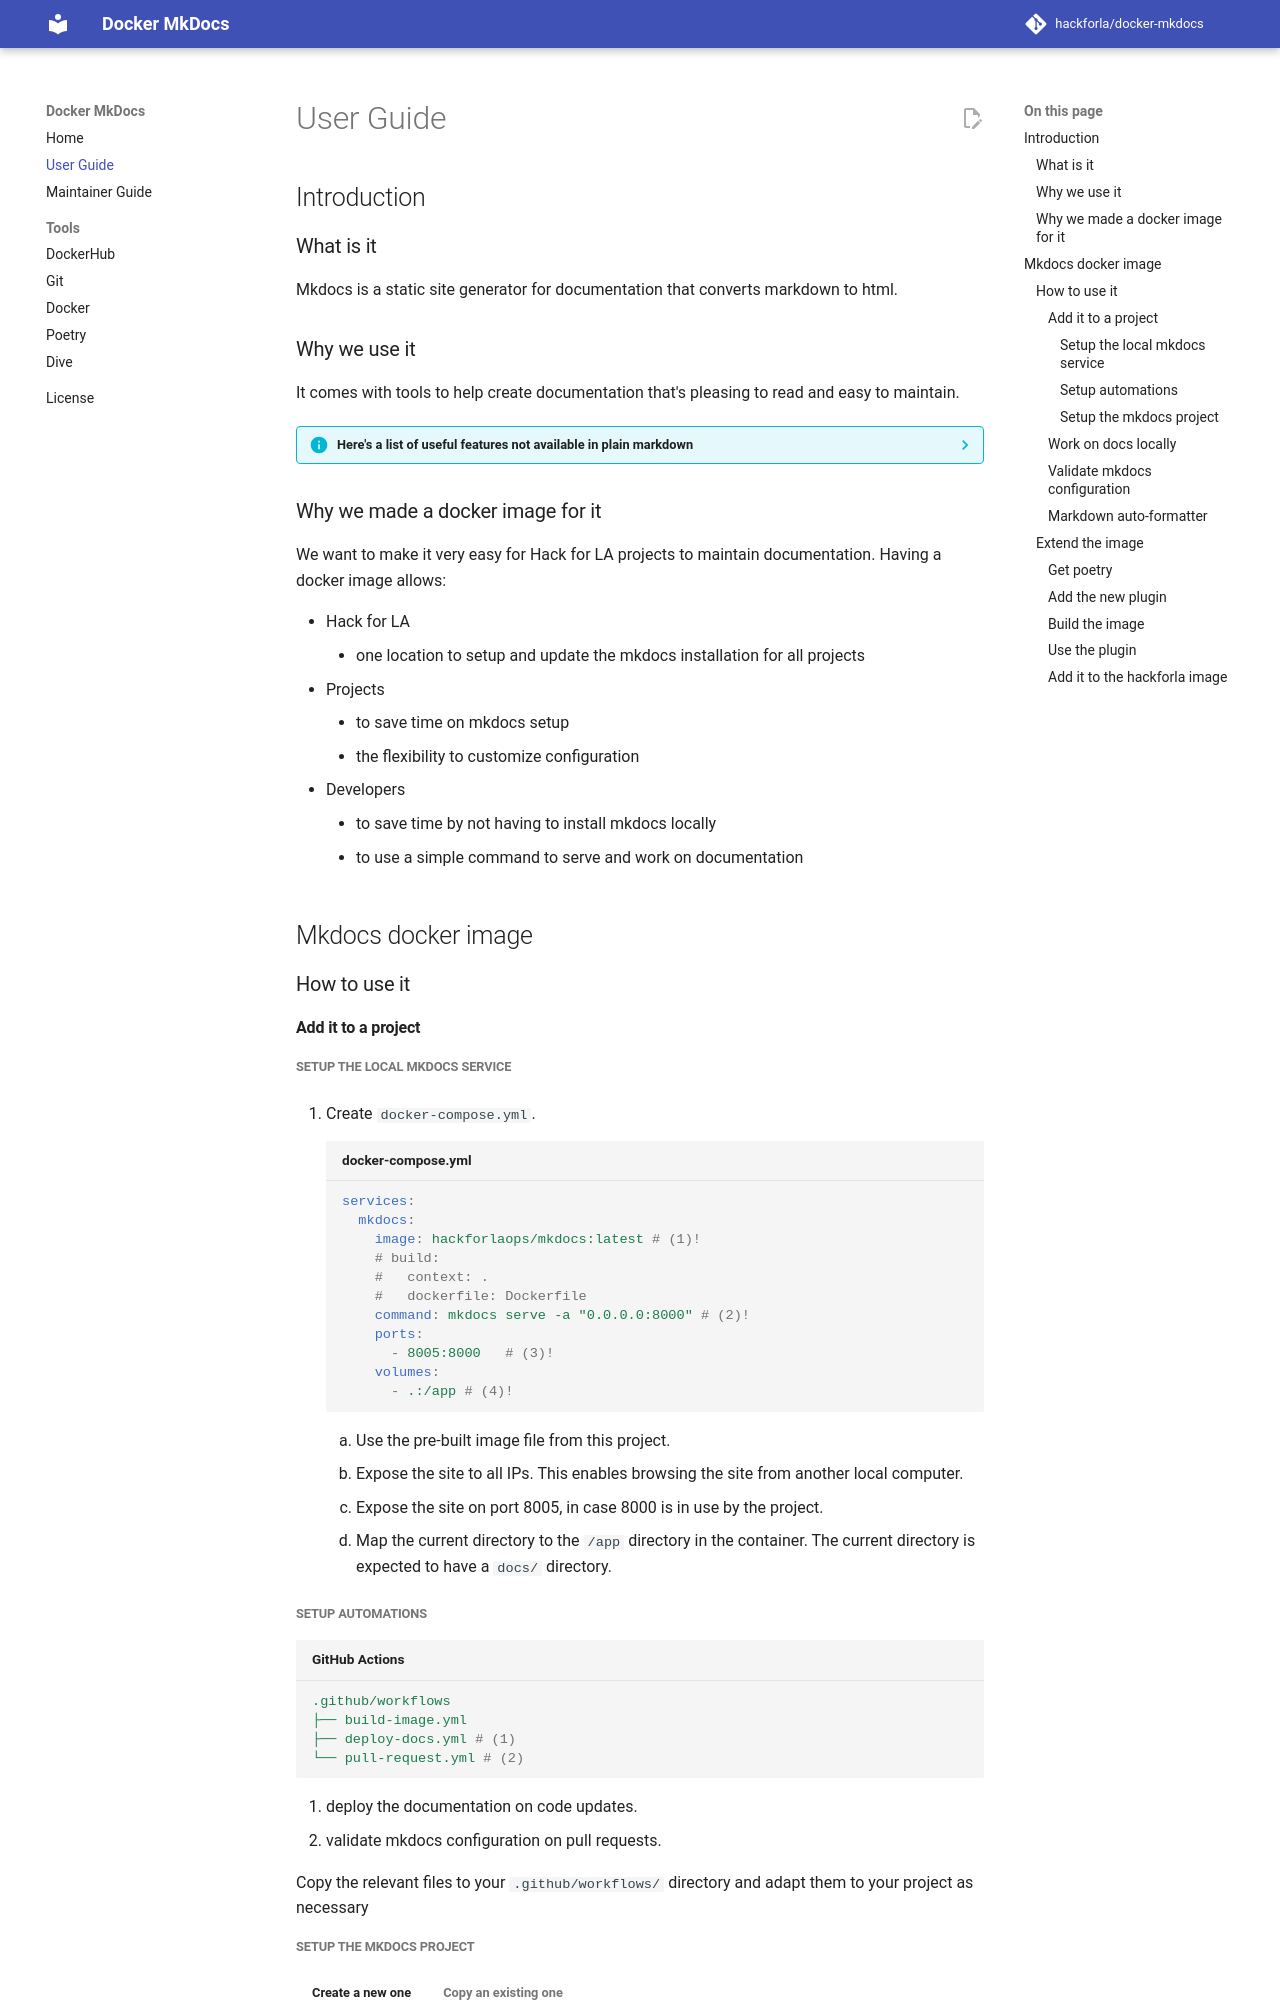

repository: fyliu/docker-mkdocs · page: user-guide/index.html · generator: mkdocs

# User Guide

## Introduction

### What is it

Mkdocs is a static site generator for documentation that converts markdown to html.

### Why we use it

It comes with tools to help create documentation that's pleasing to read and easy to maintain.

??? info "Here's a list of useful features not available in plain markdown"

    ??? example "Dead link checker"

        Github wiki doesn't check for broken links.

    ??? example "[Tabbed content](https://facelessuser.github.io/pymdown-extensions/extensions/tabbed/)"

        === "Linux"

            linux-specific content

        === "Mac"

            mac-specific content

    ??? example "Site table of contents"

        See the contents of the site in the left sidebar.

    ??? example "Per-page table of contents"

        See the contents of the current page in the right sidebar.

    ??? example "Code and text annotations"

        ```bash
        Click the plus sign --> # (1)!
        ```

        1. This is an explanation text

    ??? example "[Expandable text blocks](https://facelessuser.github.io/pymdown-extensions/extensions/blocks/plugins/details/)"

        That's what this box is!

### Why we made a docker image for it

We want to make it very easy for Hack for LA projects to maintain documentation. Having a docker image allows:

- Hack for LA
    - one location to setup and update the mkdocs installation for all projects
- Projects
    - to save time on mkdocs setup
    - the flexibility to customize configuration
- Developers
    - to save time by not having to install mkdocs locally
    - to use a simple command to serve and work on documentation

## Mkdocs docker image

### How to use it

#### Add it to a project

##### Setup the local mkdocs service

1. Create `docker-compose.yml`.

    ```yaml title="docker-compose.yml"
    services:
      mkdocs:
        image: hackforlaops/mkdocs:latest # (1)!
        # build:
        #   context: .
        #   dockerfile: Dockerfile
        command: mkdocs serve -a "0.0.0.0:8000" # (2)!
        ports:
          - 8005:8000   # (3)!
        volumes:
          - .:/app # (4)!
    ```

    1. Use the pre-built image file from this project.
    1. Expose the site to all IPs. This enables browsing the site from another local computer.
    1. Expose the site on port 8005, in case 8000 is in use by the project.
    1. Map the current directory to the `/app` directory in the container. The current directory is expected to have a `docs/` directory.

##### Setup automations

```yaml title="GitHub Actions"
.github/workflows
├── build-image.yml
├── deploy-docs.yml # (1)
└── pull-request.yml # (2)
```

1. deploy the documentation on code updates.
1. validate mkdocs configuration on pull requests.

Copy the relevant files to your `.github/workflows/` directory and adapt them to your project as necessary
